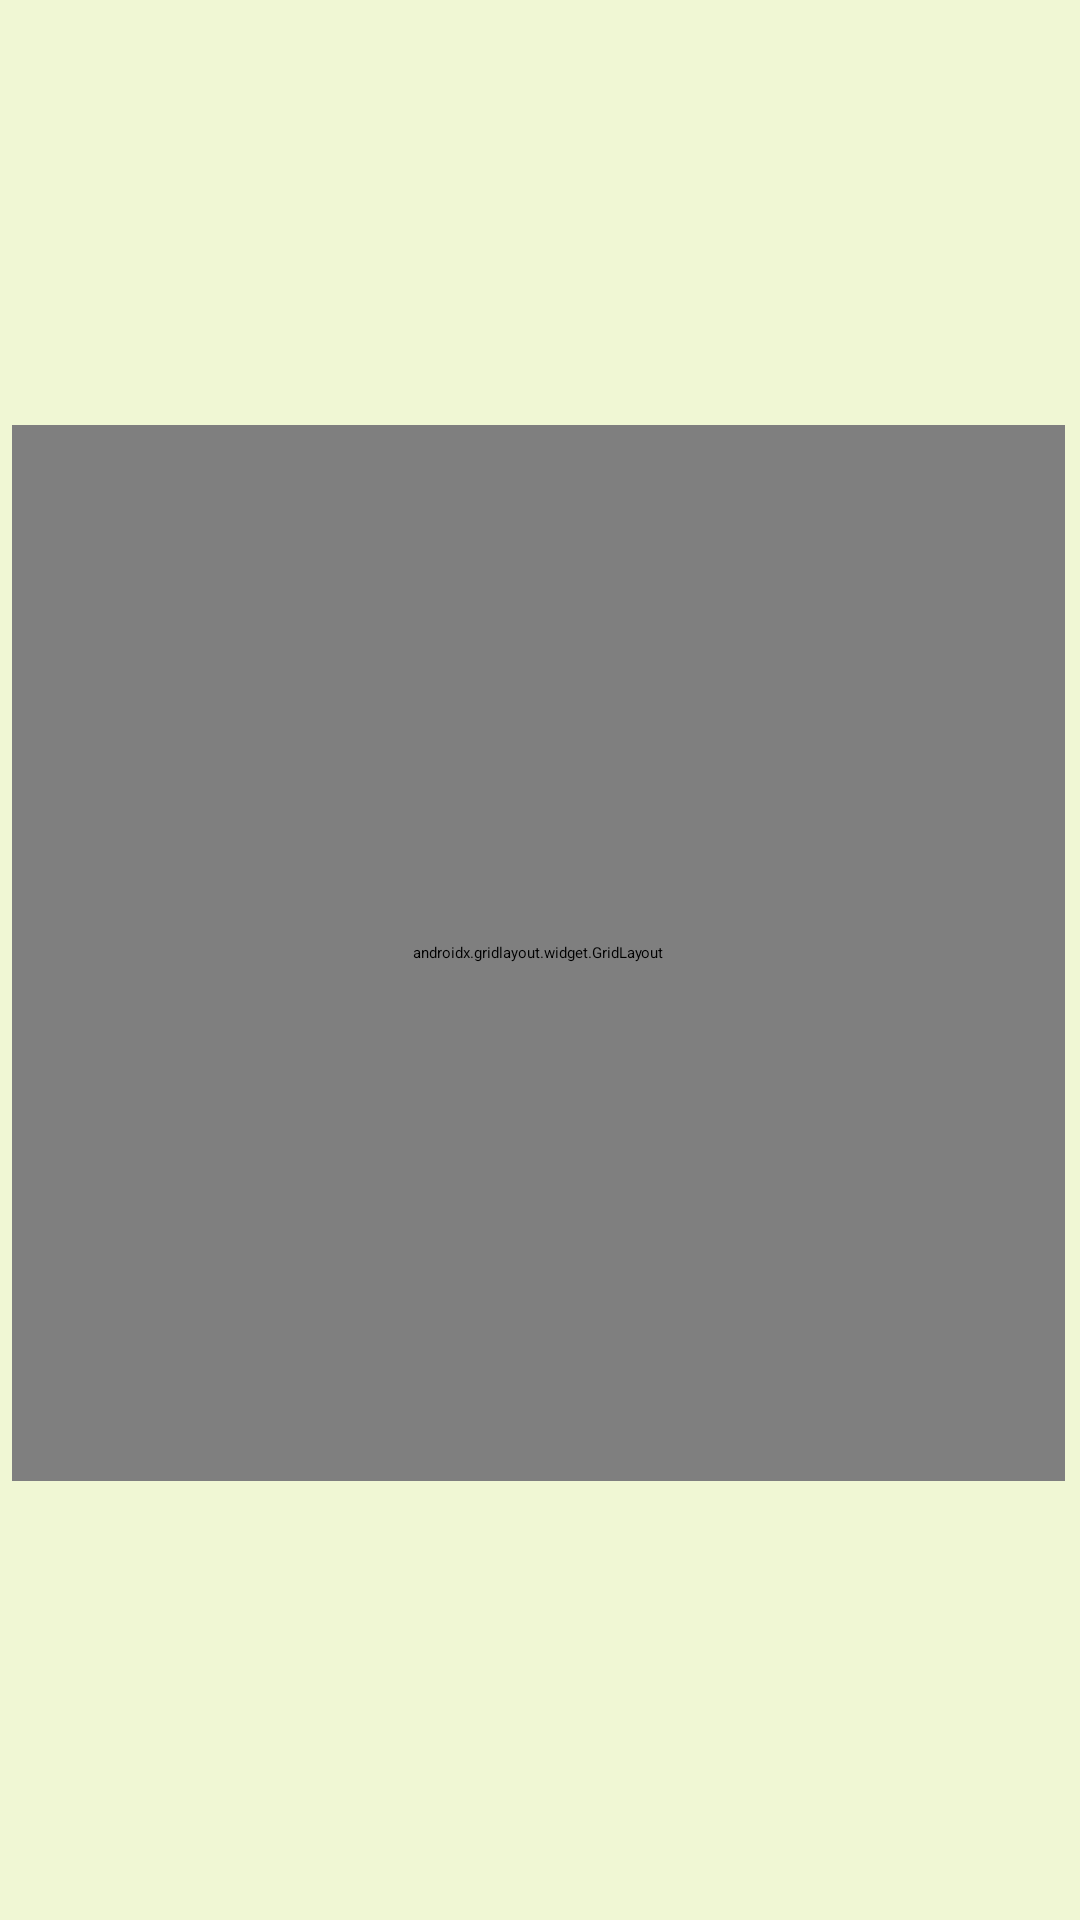

Produce the Android XML layout that renders to this screen, including the resource entries it uses.
<!-- AndroidManifest.xml: application theme Theme.DemoApp -->
<!-- res/layout/activity_main.xml -->
<?xml version="1.0" encoding="utf-8"?>
<androidx.constraintlayout.widget.ConstraintLayout xmlns:android="http://schemas.android.com/apk/res/android"
    xmlns:app="http://schemas.android.com/apk/res-auto"
    xmlns:tools="http://schemas.android.com/tools"
    android:layout_width="match_parent"
    android:layout_height="match_parent"
    android:background="#F0F7D4"
    android:visibility="visible"
    tools:context=".MainActivity">

    <TextView
        android:id="@+id/result"
        android:layout_width="312dp"
        android:layout_height="64dp"
        android:background="#F0F7D4"
        android:gravity="center"
        android:text="result"
        android:textColor="#347B98"
        android:textSize="34sp"
        android:textStyle="bold"
        android:visibility="invisible"
        app:layout_constraintBottom_toBottomOf="parent"
        app:layout_constraintEnd_toEndOf="parent"
        app:layout_constraintHorizontal_bias="0.494"
        app:layout_constraintStart_toStartOf="parent"
        app:layout_constraintTop_toTopOf="parent"
        app:layout_constraintVertical_bias="0.063" />

    <androidx.gridlayout.widget.GridLayout
        android:id="@+id/gridLayout"
        android:layout_width="351dp"
        android:layout_height="352dp"
        android:layout_marginStart="30dp"
        android:layout_marginTop="188dp"
        android:layout_marginEnd="31dp"
        android:layout_marginBottom="193dp"
        android:background="@drawable/board"
        app:columnCount="3"
        app:layout_constraintBottom_toBottomOf="parent"
        app:layout_constraintEnd_toEndOf="parent"
        app:layout_constraintStart_toStartOf="parent"
        app:layout_constraintTop_toTopOf="parent"
        app:rowCount="3">

        <ImageView
            android:id="@+id/imgv1"
            android:layout_width="108dp"
            android:layout_height="108dp"
            android:layout_marginLeft="5dp"
            android:layout_marginTop="3dp"
            android:onClick="coinAppear"
            android:tag="0"
            app:layout_column="0"
            app:layout_row="0" />

        <ImageView
            android:id="@+id/imgv2"
            android:layout_width="108dp"
            android:layout_height="108dp"
            android:layout_marginLeft="10dp"
            android:layout_marginTop="3dp"
            android:onClick="coinAppear"
            android:tag="1"
            app:layout_column="1"
            app:layout_row="0" />

        <ImageView
            android:id="@+id/imgv3"
            android:layout_width="108dp"
            android:layout_height="108dp"
            android:layout_marginLeft="9dp"
            android:layout_marginTop="3dp"
            android:onClick="coinAppear"
            android:tag="2"
            app:layout_column="2"
            app:layout_row="0" />

        <ImageView
            android:id="@+id/imgv4"
            android:layout_width="108dp"
            android:layout_height="108dp"
            android:layout_marginLeft="5dp"
            android:layout_marginTop="10dp"
            android:onClick="coinAppear"
            android:tag="3"
            app:layout_column="0"
            app:layout_row="1" />

        <ImageView
            android:id="@+id/imgv5"
            android:layout_width="108dp"
            android:layout_height="108dp"
            android:layout_marginLeft="9dp"
            android:layout_marginTop="10dp"
            android:onClick="coinAppear"
            android:tag="4"
            app:layout_column="1"
            app:layout_row="1" />

        <ImageView
            android:id="@+id/imgv6"
            android:layout_width="108dp"
            android:layout_height="108dp"
            android:layout_marginLeft="8dp"
            android:layout_marginTop="10dp"
            android:onClick="coinAppear"
            android:tag="5"
            app:layout_column="2"
            app:layout_row="1" />

        <ImageView
            android:id="@+id/imgv7"
            android:layout_width="108dp"
            android:layout_height="108dp"
            android:layout_marginLeft="5dp"
            android:layout_marginTop="13dp"
            android:onClick="coinAppear"
            android:tag="6"
            app:layout_column="0"
            app:layout_row="2" />

        <ImageView
            android:id="@+id/imgv8"
            android:layout_width="108dp"
            android:layout_height="108dp"
            android:layout_marginLeft="10dp"
            android:layout_marginTop="13dp"
            android:onClick="coinAppear"
            android:tag="7"
            app:layout_column="1"
            app:layout_row="2" />

        <ImageView
            android:id="@+id/imgv9"
            android:layout_width="108dp"
            android:layout_height="108dp"
            android:layout_marginLeft="8dp"
            android:layout_marginTop="13dp"
            android:onClick="coinAppear"
            android:tag="8"
            app:layout_column="2"
            app:layout_row="2" />


    </androidx.gridlayout.widget.GridLayout>

    <Button
        android:id="@+id/button2"
        android:layout_width="165dp"
        android:layout_height="53dp"
        android:layout_marginStart="32dp"
        android:layout_marginEnd="32dp"
        android:background="#347B98"
        android:onClick="playagain"
        android:text="play again"
        android:textAppearance="@style/TextAppearance.AppCompat.Large"
        android:textStyle="bold"
        android:visibility="invisible"
        app:cornerRadius="100dp"
        app:layout_constraintBottom_toBottomOf="parent"
        app:layout_constraintEnd_toEndOf="parent"
        app:layout_constraintHorizontal_bias="1.0"
        app:layout_constraintStart_toStartOf="parent"
        app:layout_constraintTop_toTopOf="parent"
        app:layout_constraintVertical_bias="0.912" />


</androidx.constraintlayout.widget.ConstraintLayout>
<!-- resources referenced by this layout -->
<resources>

</resources>
